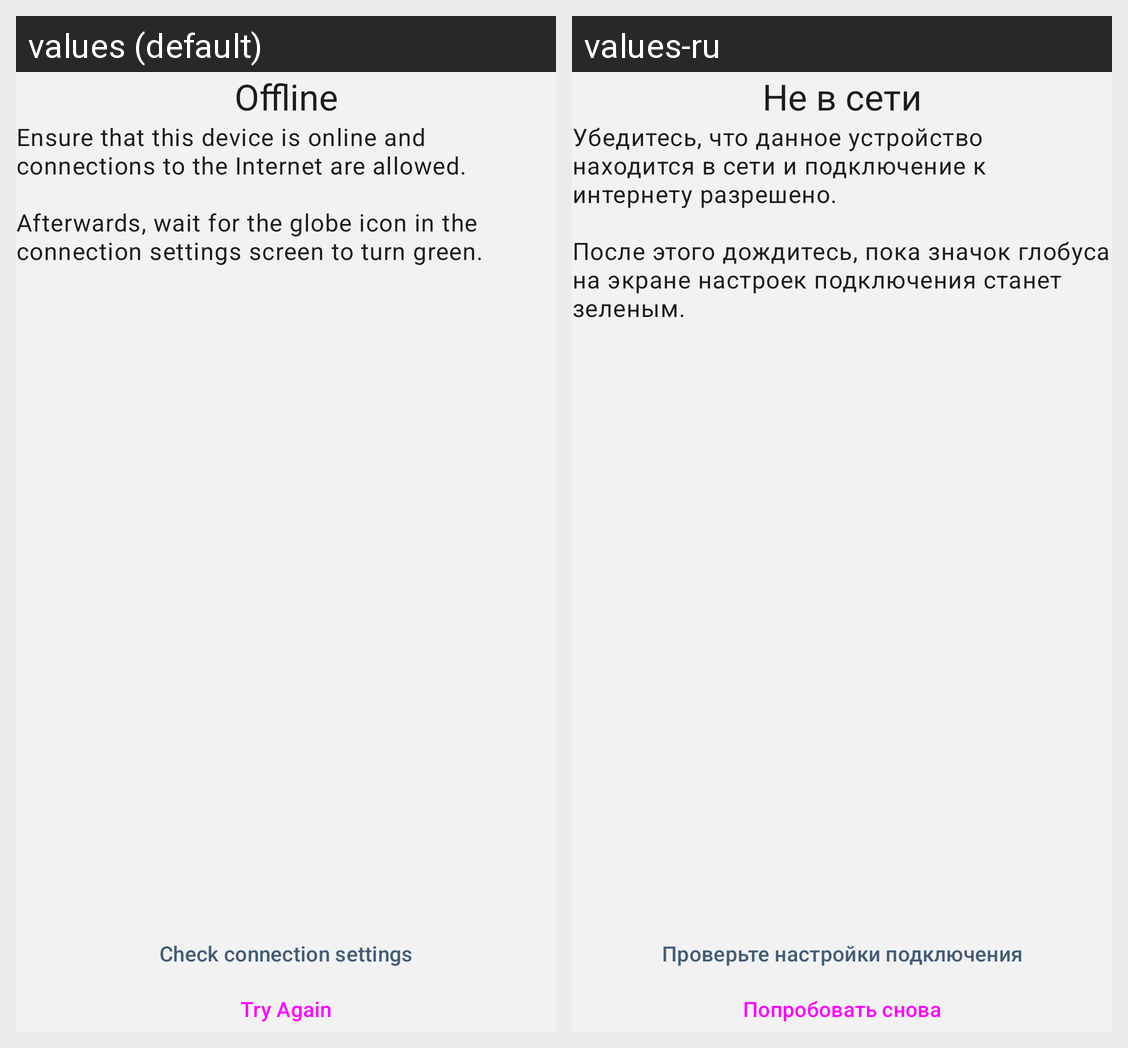

For this localized Android screen grid, give each drawn string resource with its value in every locale shown.
Android screen res/layout/fragment_offline.xml rendered under 2 locales, left to right: values (default), values-ru. Device: Nexus 5 (rendered at 1080×1920; each locale shown at half size, 540×960, under a caption strip naming it); theme MeshyTheme.
Strings drawn on this screen, with the default value and each locale's value (text and hints the layout hard-codes, and strings that could not be matched under every locale, appear in the picture but are not listed):

offline
  values: Offline
  values-ru: Не в сети

tor_offline_description
  values: Ensure that this device is online and connections to the Internet are allowed.
       
      Afterwards, wait for the globe icon in the connection settings screen to turn green.
  values-ru: Убедитесь, что данное устройство находится в сети и подключение к интернету разрешено.
       
      После этого дождитесь, пока значок глобуса на экране настроек подключения станет зеленым.

tor_offline_button_check
  values: Check connection settings
  values-ru: Проверьте настройки подключения

try_again_button
  values: Try Again
  values-ru: Попробовать снова
